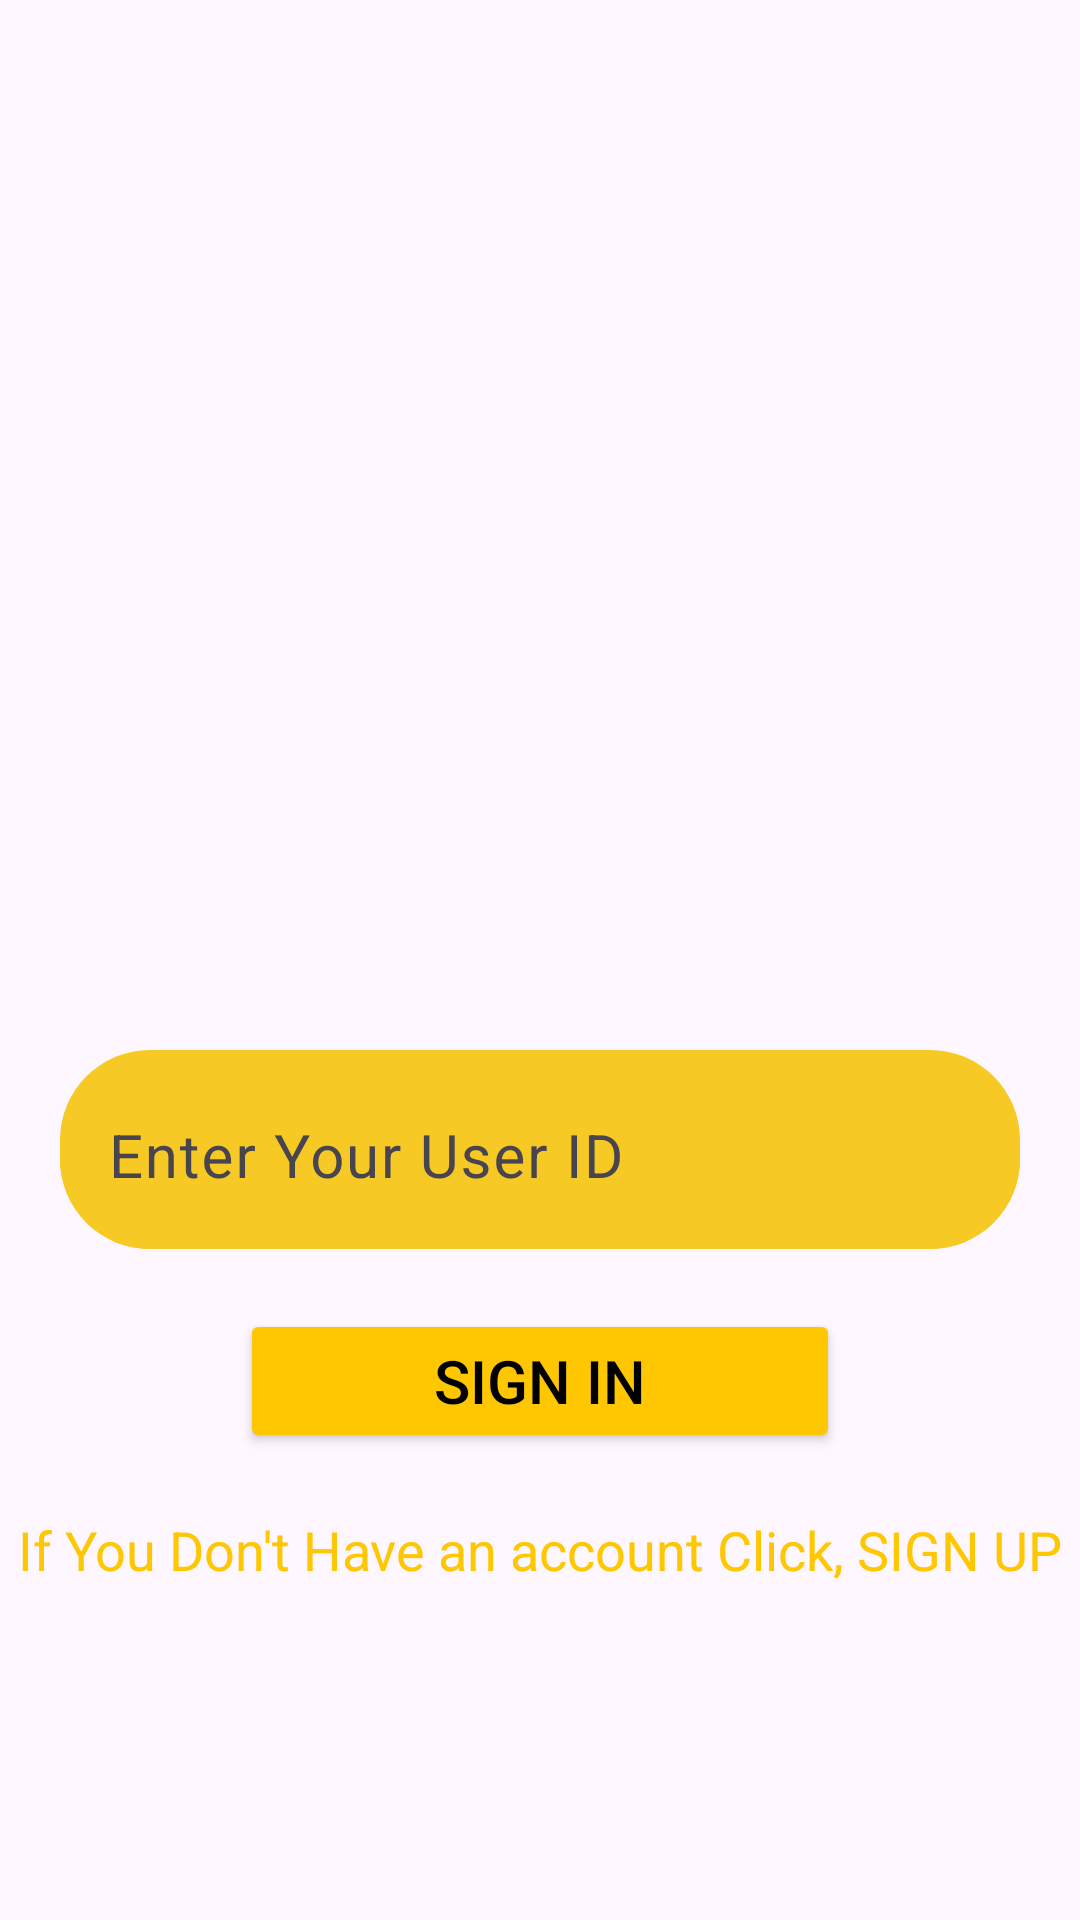

Produce the Android XML layout that renders to this screen, including the resource entries it uses.
<!-- AndroidManifest.xml: application theme Theme.LoginFromWithTC -->
<!-- res/layout/activity_sig_in.xml -->
<?xml version="1.0" encoding="utf-8"?>
<LinearLayout xmlns:android="http://schemas.android.com/apk/res/android"
    xmlns:app="http://schemas.android.com/apk/res-auto"
    xmlns:tools="http://schemas.android.com/tools"
    android:layout_width="match_parent"
    android:layout_height="match_parent"
    android:orientation="vertical"
    android:background="@drawable/signin_screen"
    tools:context=".SigInActivity">

    
    <com.google.android.material.textfield.TextInputLayout
        android:layout_width="match_parent"
        android:layout_height="wrap_content"
        android:layout_marginTop="350dp"
        app:hintTextColor="@color/black"
        android:layout_marginRight="20dp"
        android:layout_marginLeft="20dp"
        android:background="@drawable/roundshape"
        app:startIconDrawable="@drawable/person"
        >

        <com.google.android.material.textfield.TextInputEditText
            android:layout_width="match_parent"
            android:layout_height="wrap_content"
            android:id="@+id/etCheckUser"
            android:inputType="text"
            android:hint="Enter Your User ID"
            android:textSize="20sp"
            android:textColor="@color/black"
            android:background="@drawable/roundshape"
            />

    </com.google.android.material.textfield.TextInputLayout>

    
    <Button
        android:id="@+id/btnSignIn"
        android:layout_width="200dp"
        android:layout_height="wrap_content"
        android:backgroundTint="@color/yellow"
        android:text="SIGN IN"
        android:textColor="@color/black"
        android:textSize="20sp"
        android:layout_gravity="center"
        android:layout_margin="20dp"
        android:padding="10dp"
        />

    
    <TextView
        android:id="@+id/txtDontHaveAccount"
        android:layout_width="wrap_content"
        android:layout_height="wrap_content"
        android:text="If You Don't Have an account Click, SIGN UP"
        android:textSize="18sp"
        android:textColor="@color/yellow"
        android:layout_gravity="center"
        />


</LinearLayout>
<!-- resources referenced by this layout -->
<resources>
  <color name="black">#FF000000</color>
  <color name="yellow">#FEC701</color>
  <!-- drawable roundshape (drawable) -->
  <?xml version="1.0" encoding="utf-8"?>
  <selector xmlns:android="http://schemas.android.com/apk/res/android">
      <item>
          <shape android:shape="rectangle">
              <solid android:color="#F7C924"/>
              <corners android:radius="30dp"/>
          </shape>
      </item>
  </selector>
  <style name="Theme.LoginFromWithTC" parent="Base.Theme.LoginFromWithTC" />
  <style name="Base.Theme.LoginFromWithTC" parent="Theme.Material3.DayNight.NoActionBar">
          
          
          <item name="android:statusBarColor">@color/yellow</item>
      </style>
</resources>
